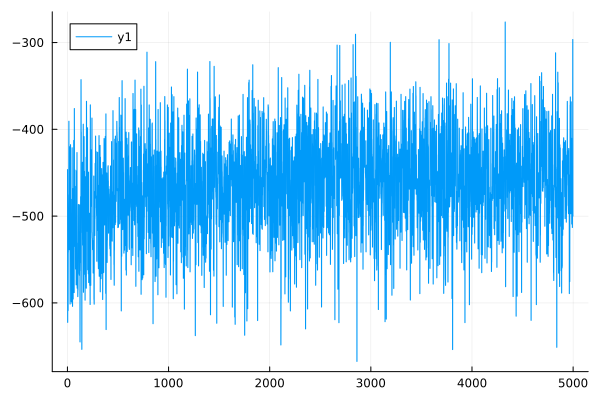

The table this chart was drawn from, first rows:
0	-446.38678428060484
1	-446.4
2	-622.4
3	-622.4
4	-526.7
5	-526.7
6	-609
7	-608.9
8	-541.5
9	-541.6
10	-492.7
11	-492.7
12	-475.3
13	-475.3
14	-390.7
15	-390.6
16	-516.1
17	-516.2
18	-538.7
19	-538.7
20	-490.4
21	-490.4
22	-420.1
23	-420.1
24	-427.8
25	-427.8
26	-601.3
27	-601.3
28	-487.9
29	-487.9
30	-417.7
31	-417.7
32	-534.2
33	-534.2
34	-497.6
35	-497.6
36	-516.3
37	-516.3
38	-598.4
39	-598.4
40	-528
41	-528
42	-480.6
43	-480.6
44	-600.3
45	-600.3
46	-421.2
47	-421.2
48	-525.1
49	-525.1
50	-604
51	-604
52	-523.3
53	-523.3
54	-468.3
55	-468.3
56	-595.5
57	-595.5
58	-469.1
59	-469.1
60	-492.9
... 4,939 more rows
